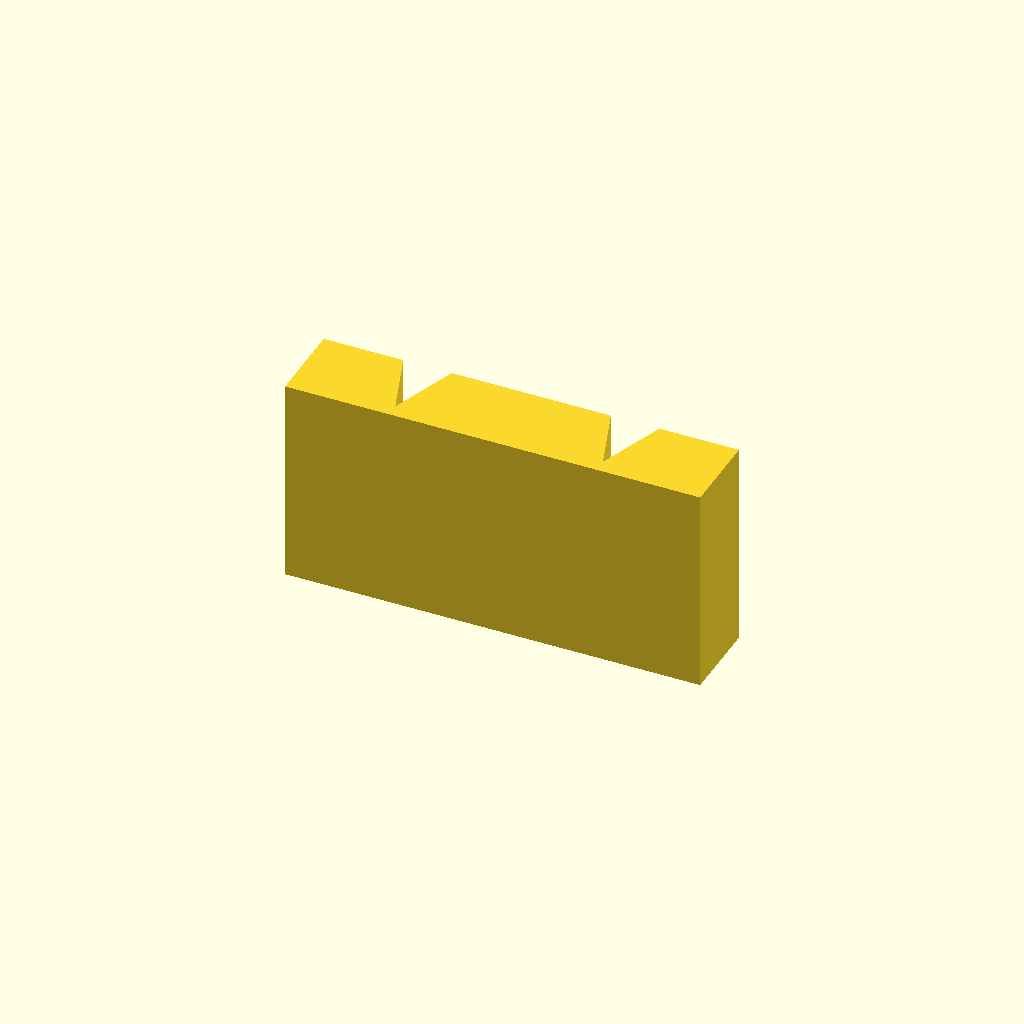
Cell 1 — every parameter at its default value.
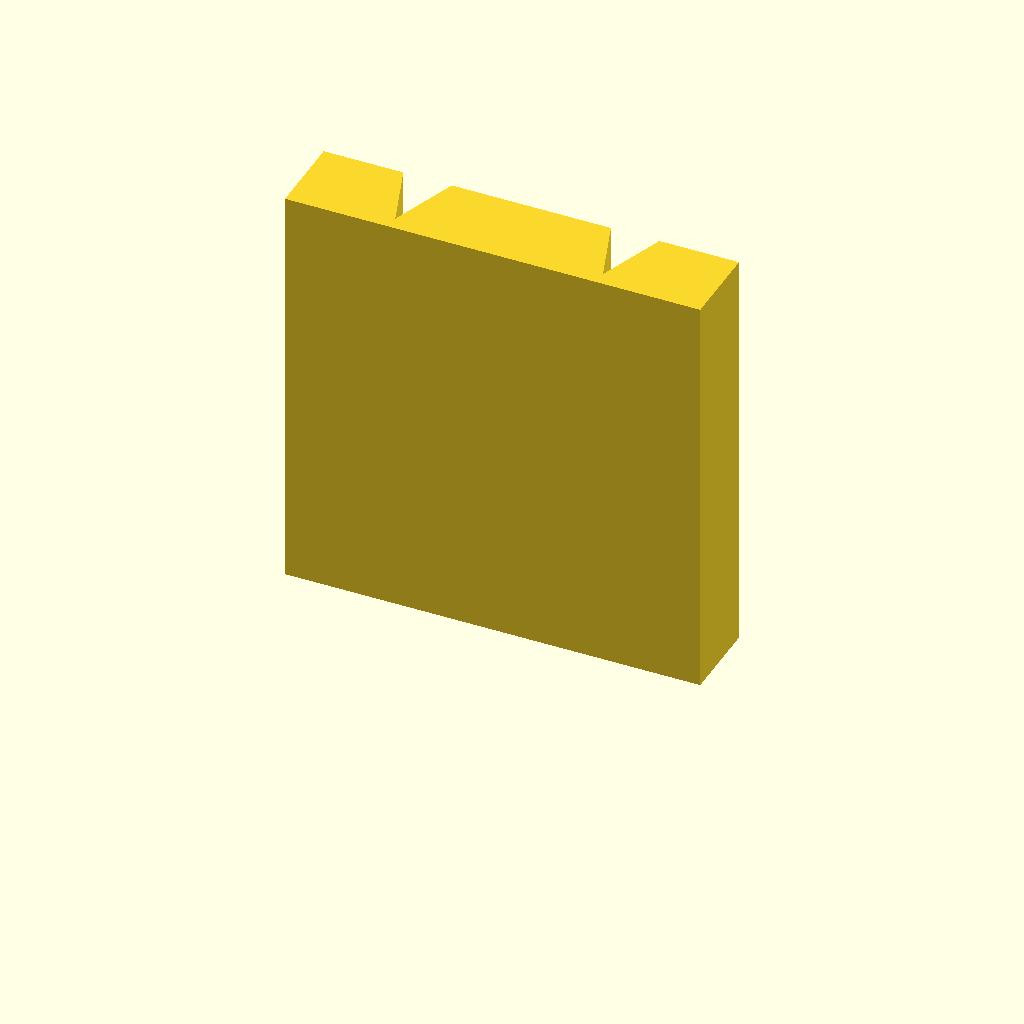
Cell 2 — plate_t set to 60, the other parameters unchanged.
One fixed orthographic camera (rotation 55°, 0°, 25°; colour scheme Cornfield) for every cell.
The OpenSCAD source (optional_data/data/sketch2/vguides/part_0033.scad):
$fn = 32;

// ----------------------------------------------------------------------
// V guide rail: doublev, 60 mm wide
// ----------------------------------------------------------------------

// --- parameters (mm) ---
rail_w = 60;              // rail width, X
base_t = 12;              // base plate thickness
v_depth = 10;             // V feature depth / height
v_half_w = 7;             // half width of the V at the base face
plate_t = 30;             // rail length, Z (the extrusion height)
groove_off = 15;          // offset of each groove from the centreline

centre_x = rail_w / 2;  // rail centreline
groove_a = centre_x - groove_off;  // axis of the first groove
groove_b = centre_x + groove_off;  // axis of the second groove

profile = [[0, 0], [60, 0], [60, 12], [48.5, 12], [45, 2], [41.5, 12], [18.5, 12], [15, 2], [11.5, 12], [0, 12]];  // primary outline, 10 points, counter clockwise

// --- the one profile operation ---
linear_extrude(height = plate_t) polygon(points = profile);
Parameter table extracted from the source (name, type, default, range or options):
rail_w: number, default 60
base_t: number, default 12
v_depth: number, default 10
v_half_w: number, default 7
plate_t: number, default 30
groove_off: number, default 15
